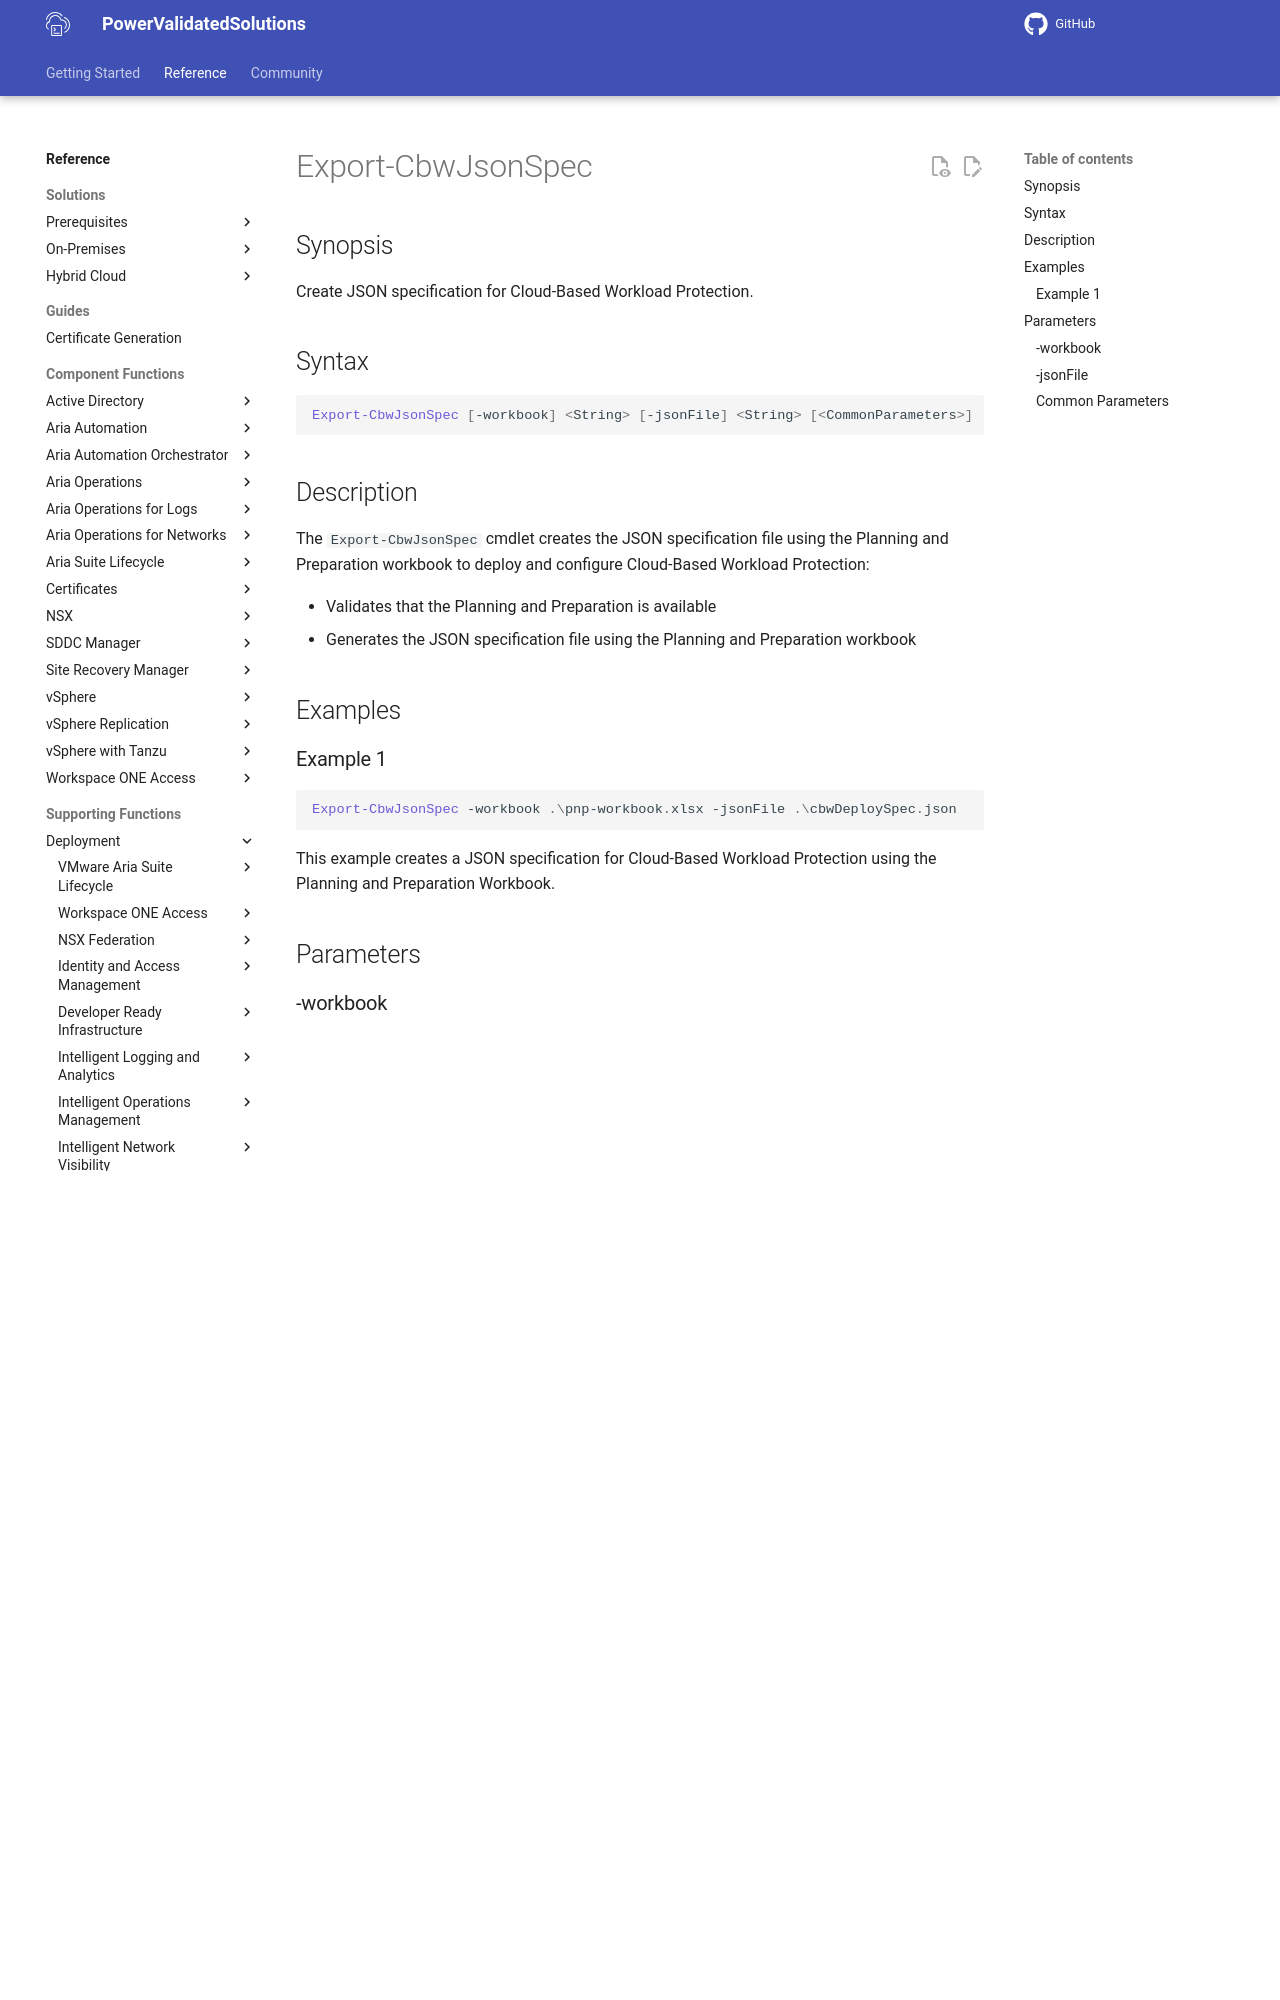

repository: vmware/power-validated-solutions-for-cloud-foundation · page: documentation/functions/solutions/cbw/Export-CbwJsonSpec/index.html · generator: mkdocs

# Export-CbwJsonSpec

## Synopsis

Create JSON specification for Cloud-Based Workload Protection.

## Syntax

``` powershell
Export-CbwJsonSpec [-workbook] <String> [-jsonFile] <String> [<CommonParameters>]
```

## Description

The `Export-CbwJsonSpec` cmdlet creates the JSON specification file using the Planning and Preparation workbook to deploy and configure Cloud-Based Workload Protection:

- Validates that the Planning and Preparation is available
- Generates the JSON specification file using the Planning and Preparation workbook

## Examples

### Example 1

``` powershell
Export-CbwJsonSpec -workbook .\pnp-workbook.xlsx -jsonFile .\cbwDeploySpec.json
```

This example creates a JSON specification for Cloud-Based Workload Protection using the Planning and Preparation Workbook.

## Parameters

### -workbook

The path to the Planning and Preparation workbook (.xlsx) file.

```yaml
Type: String
Parameter Sets: (All)
Aliases:

Required: True
Position: 1
Default value: None
Accept pipeline input: False
Accept wildcard characters: False
```

### -jsonFile

The path to the JSON specification file to be created.

```yaml
Type: String
Parameter Sets: (All)
Aliases:

Required: True
Position: 2
Default value: None
Accept pipeline input: False
Accept wildcard characters: False
```
